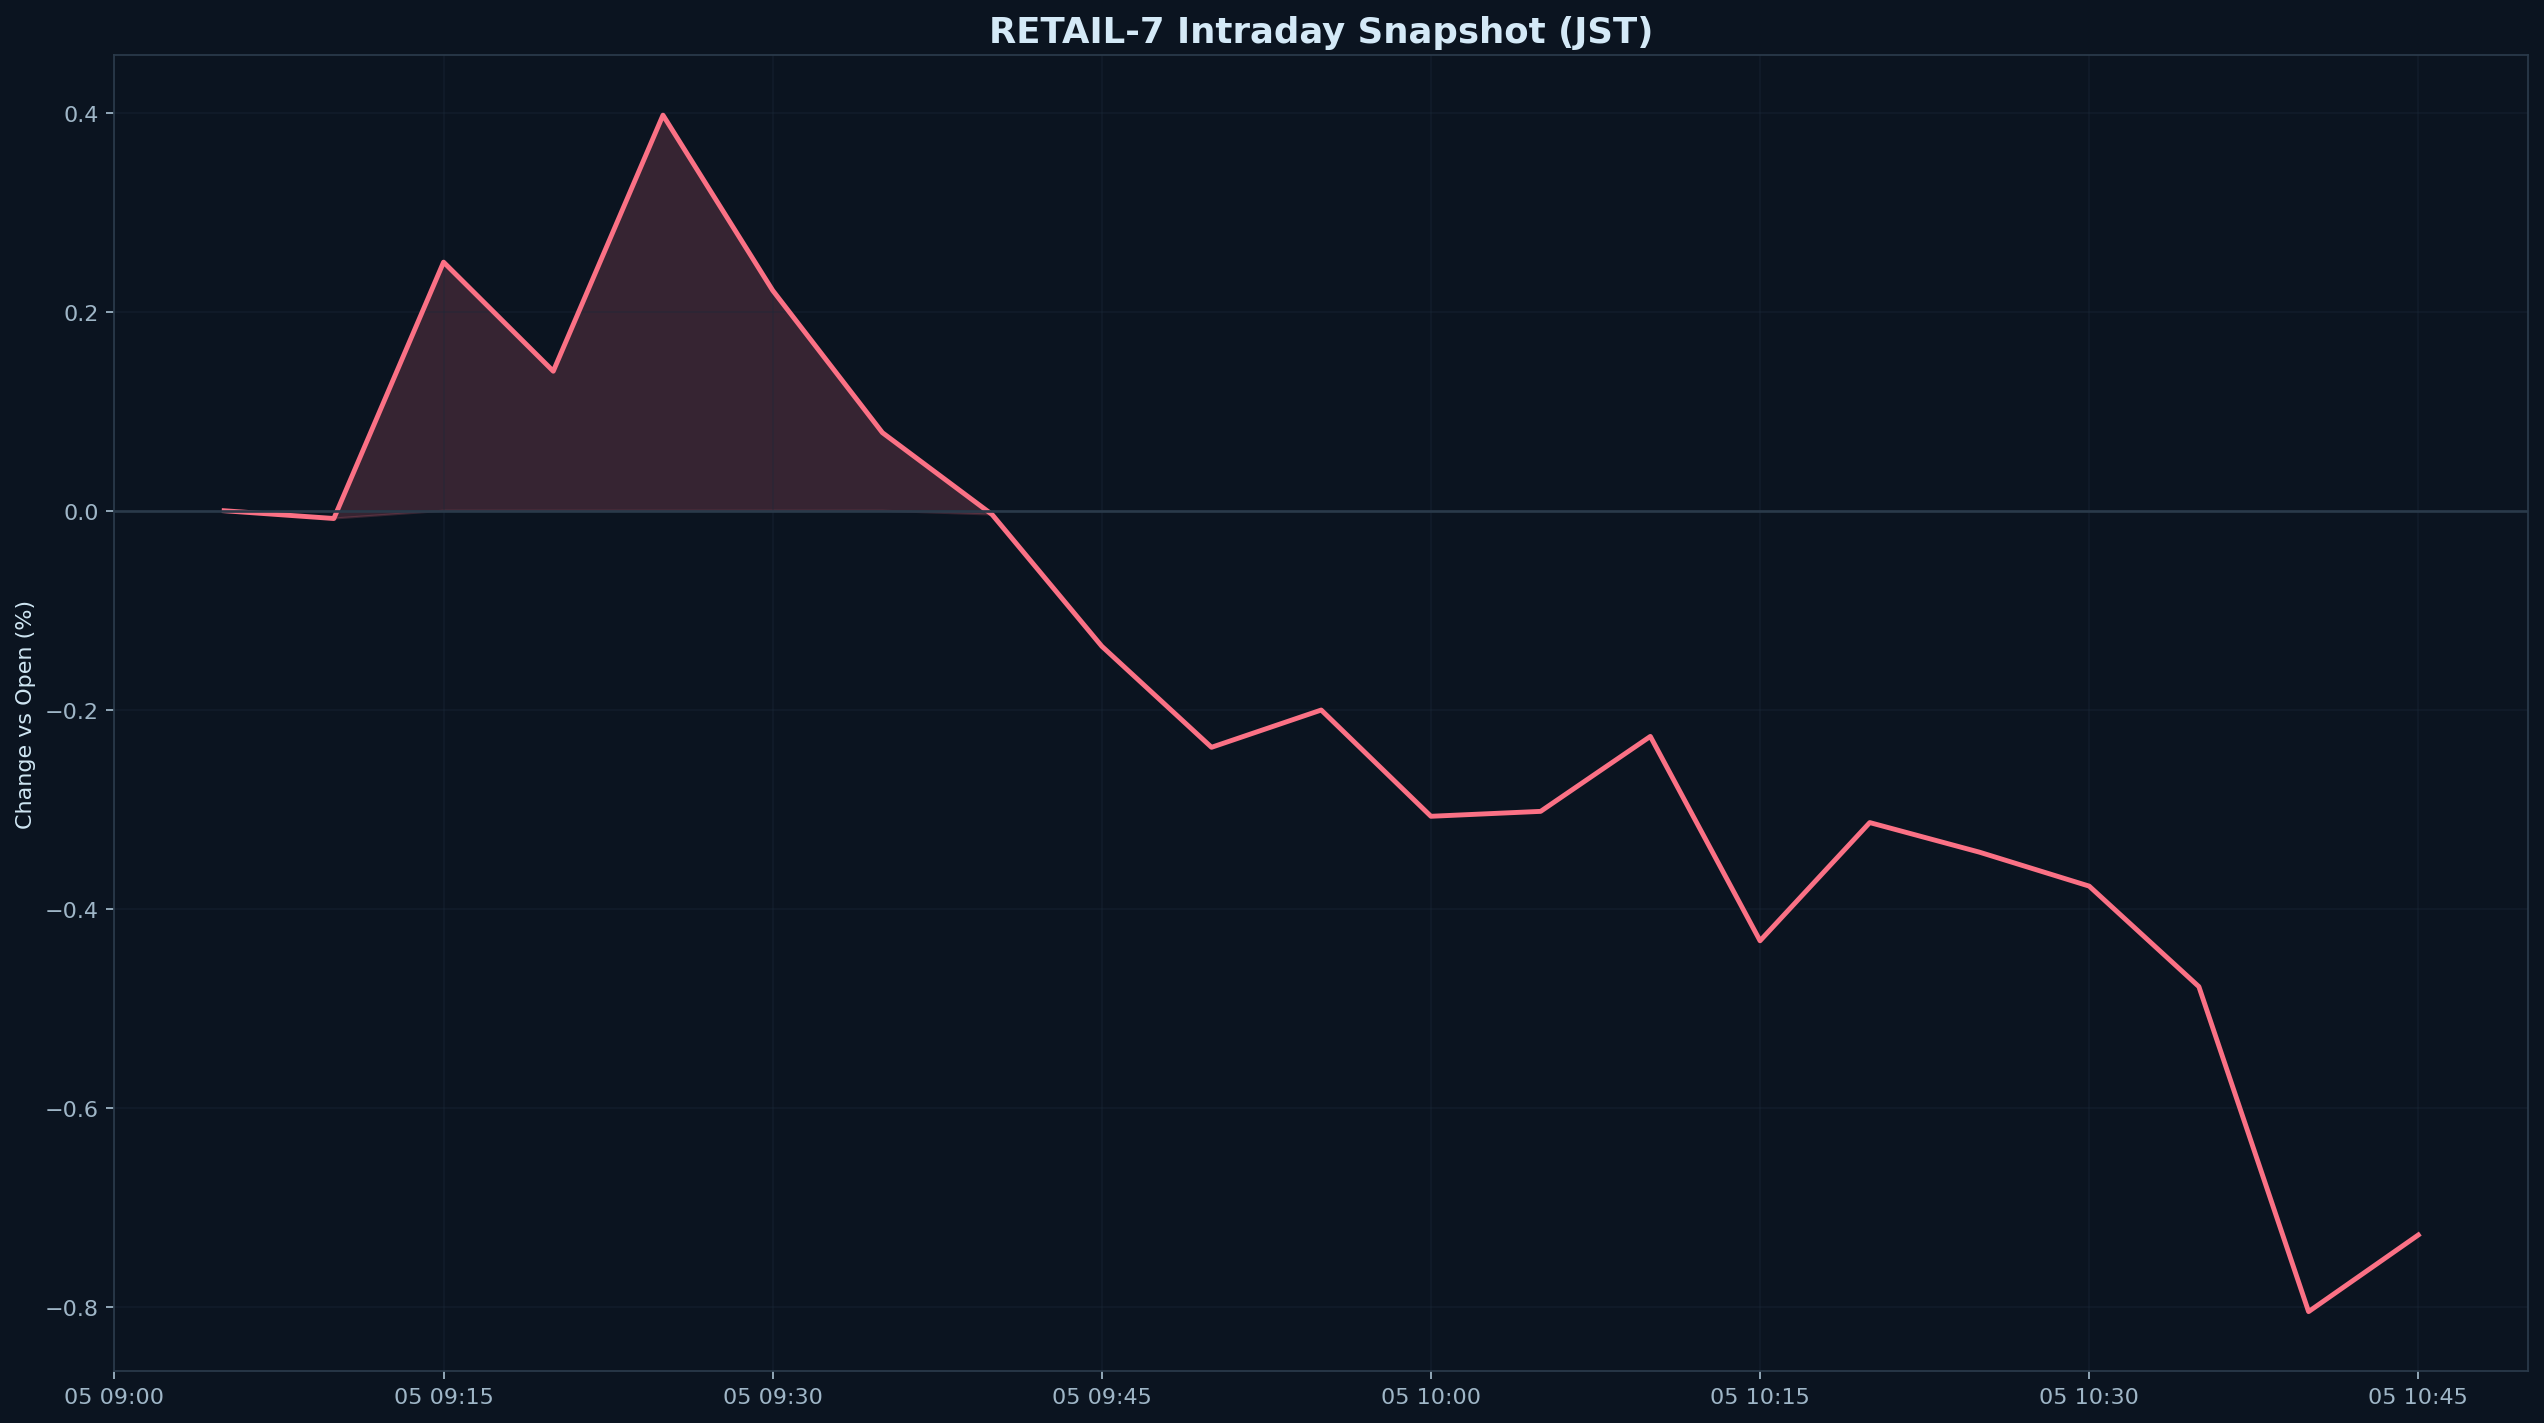

The file beside this chart, header and first rows:
datetime_jst, pct
2026-03-05 09:05:00+09:00, 0.000000
2026-03-05 09:10:00+09:00, -0.007808
2026-03-05 09:15:00+09:00, 0.2498
2026-03-05 09:20:00+09:00, 0.1402
2026-03-05 09:25:00+09:00, 0.3975
2026-03-05 09:30:00+09:00, 0.2214
2026-03-05 09:35:00+09:00, 0.07846
2026-03-05 09:40:00+09:00, -0.003814
2026-03-05 09:45:00+09:00, -0.1361
2026-03-05 09:50:00+09:00, -0.2377
2026-03-05 09:55:00+09:00, -0.2002
2026-03-05 10:00:00+09:00, -0.307
2026-03-05 10:05:00+09:00, -0.3021
2026-03-05 10:10:00+09:00, -0.2267
2026-03-05 10:15:00+09:00, -0.4321
2026-03-05 10:20:00+09:00, -0.3133
2026-03-05 10:25:00+09:00, -0.3431
2026-03-05 10:30:00+09:00, -0.3772
2026-03-05 10:35:00+09:00, -0.4782
2026-03-05 10:40:00+09:00, -0.8047
2026-03-05 10:45:00+09:00, -0.7277
